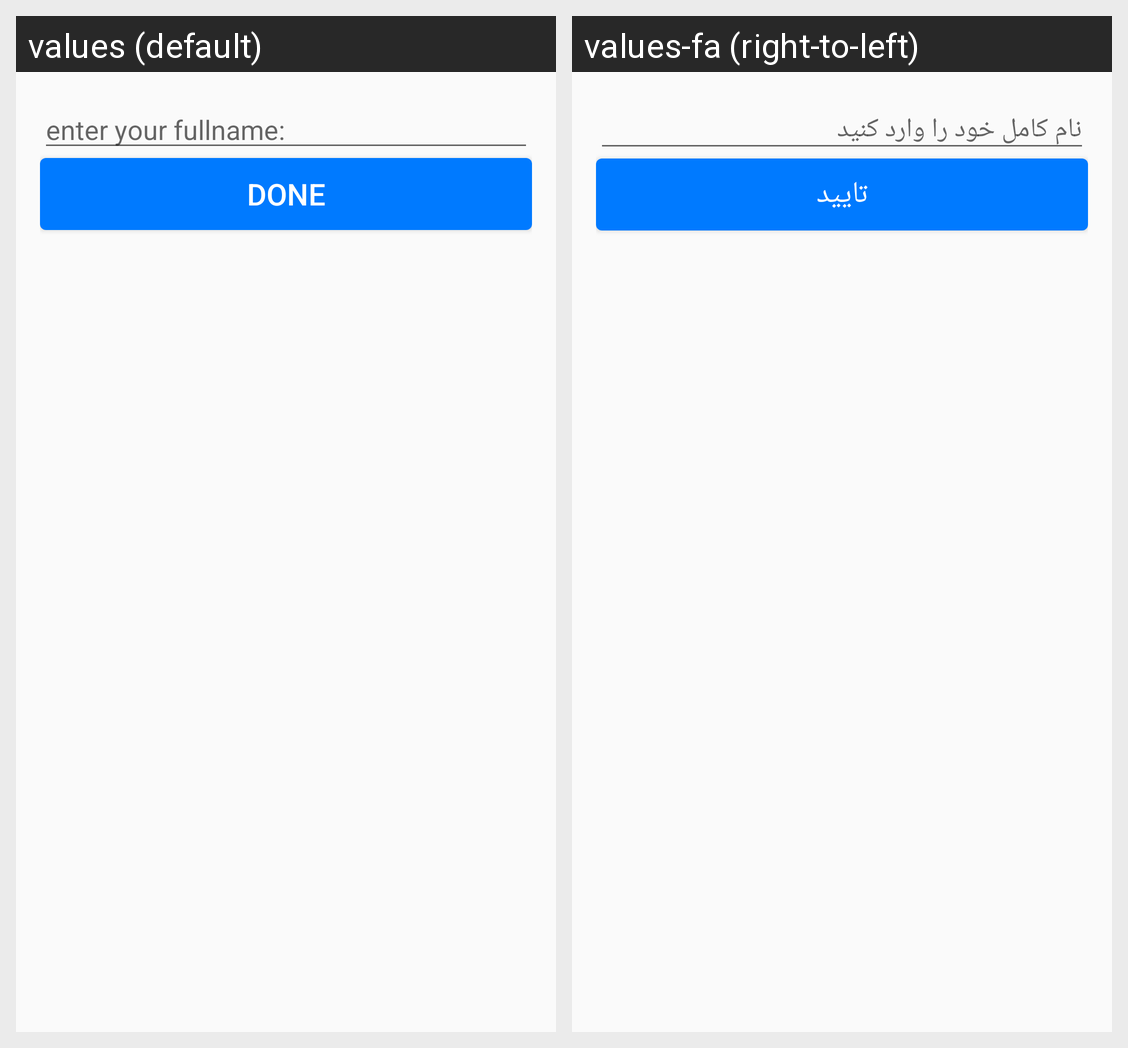

The Android screen above is rendered under two locales of the same app. Produce the string resources it draws, with the default and per-locale values.
Android screen res/layout/activity_edit_profile.xml rendered under 2 locales, left to right: values (default), values-fa (right-to-left). Device: Nexus 5 (rendered at 1080×1920; each locale shown at half size, 540×960, under a caption strip naming it); theme Theme.ApplicationProfile.
Strings drawn on this screen, with the default value and each locale's value (text and hints the layout hard-codes, and strings that could not be matched under every locale, appear in the picture but are not listed):

hintFullname
  values: enter your fullname:
  values-fa: نام کامل خود را وارد کنید

done
  values: Done
  values-fa: تایید
